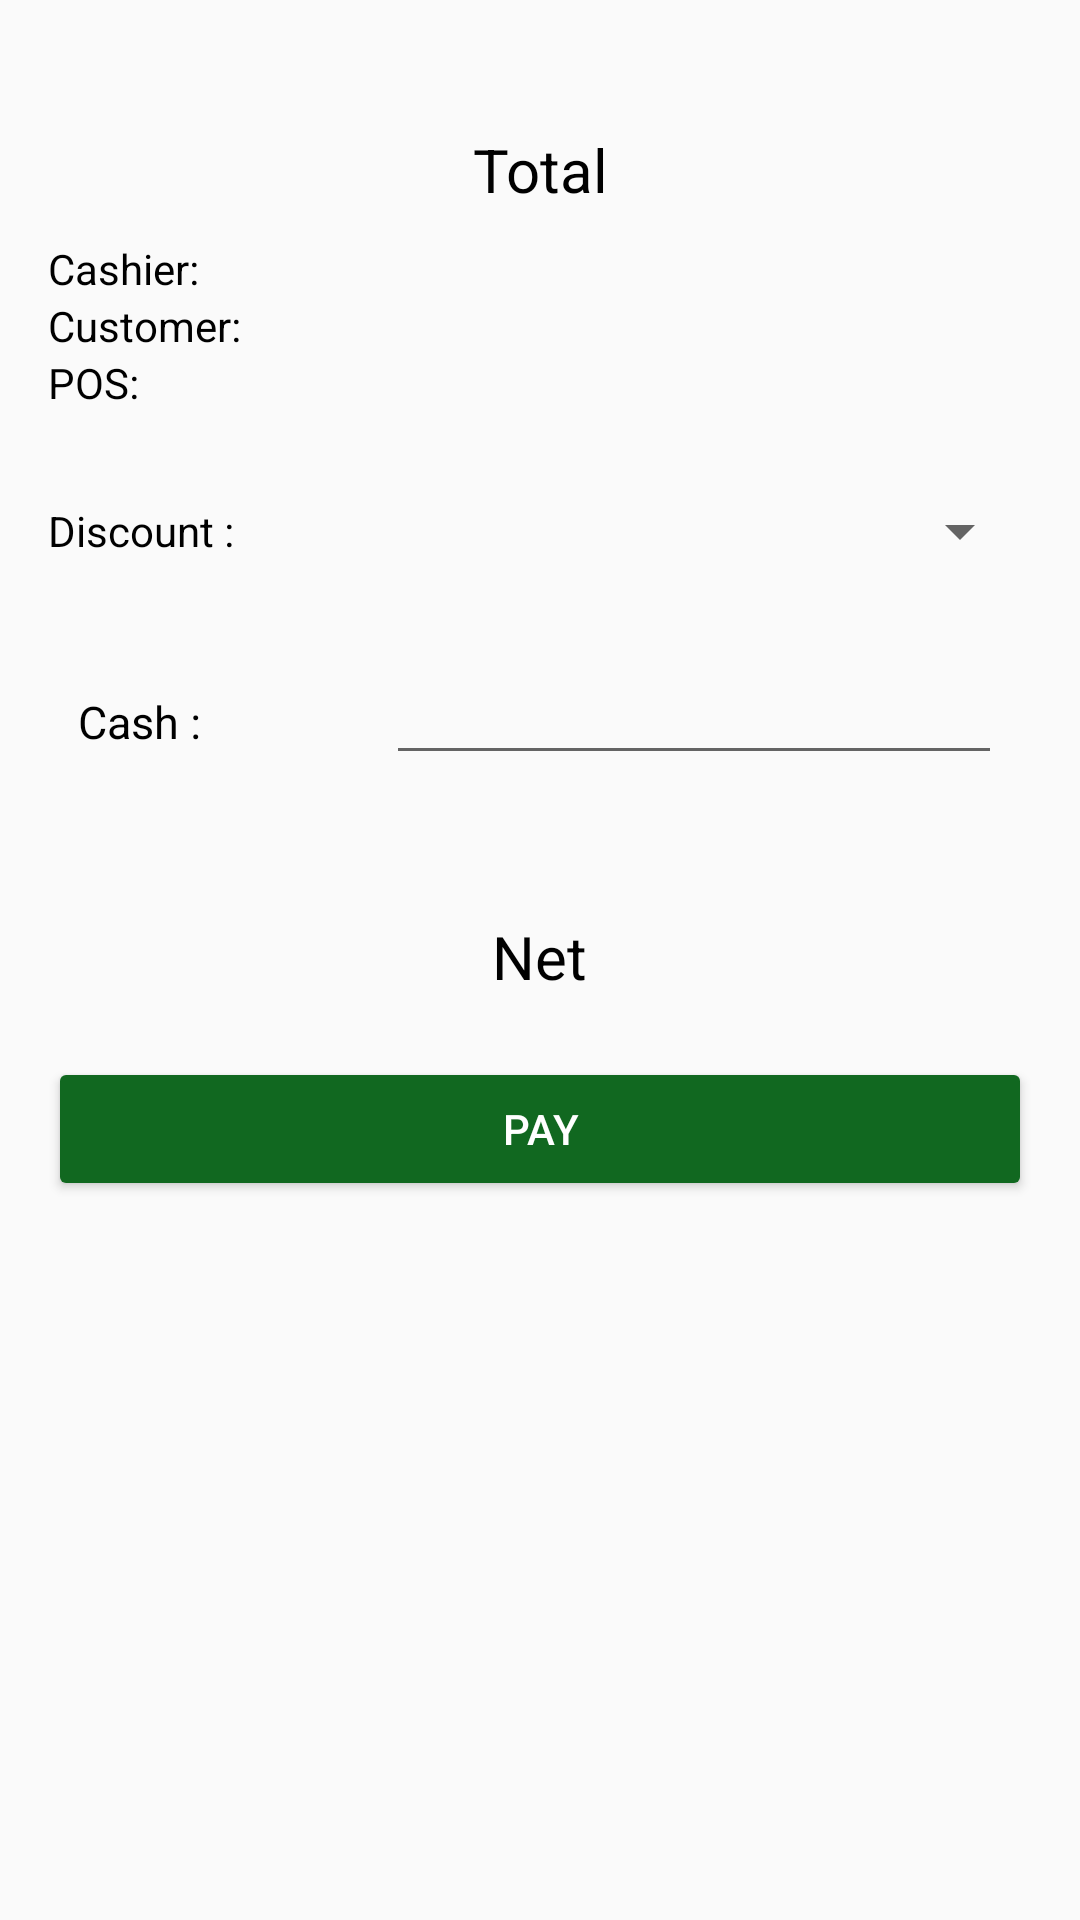

This screen was rendered from an Android layout file. Write that file and the resources it references.
<!-- AndroidManifest.xml: application theme AppTheme -->
<!-- res/layout/fragment_payment.xml -->
<?xml version="1.0" encoding="utf-8"?>
<android.support.constraint.ConstraintLayout

    xmlns:android="http://schemas.android.com/apk/res/android"
    xmlns:tools="http://schemas.android.com/tools"
    android:layout_width="match_parent"
    android:layout_height="match_parent">

    <LinearLayout
        android:layout_width="match_parent"
        android:layout_height="match_parent"
        android:layout_marginBottom="16dp"
        android:layout_marginLeft="16dp"
        android:layout_marginRight="16dp"
        android:layout_marginTop="16dp"
        android:orientation="vertical">


        <LinearLayout
            android:layout_width="match_parent"
            android:layout_height="wrap_content"
            android:background="@drawable/border_line"
            android:gravity="center"
            android:orientation="vertical">

            <TextView
                android:id="@+id/txtTotal"
                android:layout_width="wrap_content"
                android:layout_height="wrap_content"
                android:gravity="center"
                android:textColor="@android:color/black"
                android:textSize="20sp"
                android:textStyle="bold" />

            <TextView
                android:layout_width="wrap_content"
                android:layout_height="wrap_content"
                android:gravity="center"
                android:text="Total"
                android:textColor="@android:color/black"
                android:textSize="20sp" />


        </LinearLayout>

        <RelativeLayout
            android:layout_width="match_parent"
            android:layout_height="wrap_content"
            android:layout_marginTop="10dp"
            android:background="@drawable/border_line"
            android:orientation="vertical">

            <TextView
                android:id="@+id/txtUser"
                android:layout_width="wrap_content"
                android:layout_height="wrap_content"
                android:gravity="center"
                android:text="Cashier:"
                android:textColor="@android:color/black" />

            <TextView
                android:id="@+id/txtEmployee"
                android:layout_width="wrap_content"
                android:layout_height="wrap_content"
                android:layout_toRightOf="@+id/txtUser"
                android:gravity="center"
                android:textColor="@android:color/black" />

            <TextView
                android:id="@+id/txtCustomer"
                android:layout_width="wrap_content"
                android:layout_height="wrap_content"
                android:layout_below="@+id/txtUser"
                android:text="Customer:"
                android:textColor="@android:color/black" />

            <TextView
                android:id="@+id/txtCustomerName"
                android:layout_width="wrap_content"
                android:layout_height="wrap_content"
                android:layout_below="@+id/txtUser"
                android:layout_toRightOf="@+id/txtCustomer"
                android:textColor="@android:color/black" />

            <TextView
                android:id="@+id/txtPos"
                android:layout_width="wrap_content"
                android:layout_height="wrap_content"
                android:layout_below="@+id/txtCustomer"
                android:text="POS:"
                android:textColor="@android:color/black" />

            <TextView
                android:id="@+id/txtPosNo"
                android:layout_width="wrap_content"
                android:layout_height="wrap_content"
                android:layout_below="@+id/txtCustomer"
                android:layout_toRightOf="@+id/txtPos"
                android:textColor="@android:color/black" />

        </RelativeLayout>


        <LinearLayout
            android:layout_width="match_parent"
            android:layout_height="wrap_content"
            android:layout_marginTop="10dp"
            android:background="@drawable/customborder"
            android:orientation="horizontal"
            android:weightSum="3"

            >

            <TextView
                android:layout_width="0dp"
                android:layout_height="60dp"
                android:layout_weight="1"
                android:gravity="center|left"
                android:text="Discount :"
                android:textColor="@android:color/black" />


            <Spinner
                android:id="@+id/spinner"
                android:layout_width="0dp"
                android:layout_height="60dp"
                android:layout_weight="2"
                android:gravity="center|left"


                />


        </LinearLayout>

        <LinearLayout
            android:layout_width="match_parent"
            android:layout_height="wrap_content"
            android:background="@drawable/customborder"
            android:orientation="horizontal"
            android:padding="10dp"
            android:weightSum="3">

            <TextView
                android:layout_width="0dp"
                android:layout_height="wrap_content"
                android:layout_weight="1"
                android:text="Cash :"
                android:textColor="@android:color/black"
                android:textSize="15sp" />

            <EditText
                android:id="@+id/edit_txt_pay"
                android:layout_width="0dp"
                android:layout_height="wrap_content"
                android:layout_weight="2"
                android:focusable="false"
                android:inputType="numberDecimal"
                android:textColor="@android:color/black" />


        </LinearLayout>


        <LinearLayout
            android:layout_width="match_parent"
            android:layout_height="wrap_content"
            android:layout_marginTop="10dp"
            android:background="@drawable/border_line"
            android:gravity="center"
            android:orientation="vertical">

            <TextView
                android:id="@+id/txtNet"
                android:layout_width="wrap_content"
                android:layout_height="wrap_content"
                android:gravity="center"
                android:textColor="@android:color/black"
                android:textSize="20sp"
                android:textStyle="bold" />

            <TextView
                android:layout_width="wrap_content"
                android:layout_height="wrap_content"
                android:gravity="center"
                android:text="Net"
                android:textColor="@android:color/black"
                android:textSize="20sp" />


        </LinearLayout>

        <Button
            android:id="@+id/btn_pay"
            android:layout_width="match_parent"
            android:layout_height="wrap_content"
            android:layout_marginTop="20dp"
            android:text="Pay"
            android:textColor="@android:color/white"
            android:theme="@style/Theme.MaterialButton" />
    </LinearLayout>

    </android.support.constraint.ConstraintLayout>
<!-- resources referenced by this layout -->
<resources>
  <style name="Theme.MaterialButton" parent="AppTheme">
          <item name="colorAccent">@color/colorAccent</item>
          <item name="colorButtonNormal">@color/colorPrimaryDark</item>
          <item name="colorControlHighlight">@color/colorAccent</item>
      </style>
  <style name="AppTheme" parent="Theme.AppCompat.Light.NoActionBar">
          
          <item name="colorPrimary">@color/colorPrimary</item>
          <item name="colorPrimaryDark">@color/colorPrimaryDark</item>
          <item name="colorAccent">@color/colorAccent</item>
      </style>
  <color name="colorAccent">#FF4081</color>
  <color name="colorPrimaryDark">#116820</color>
  <color name="colorPrimary">#167328</color>
</resources>
